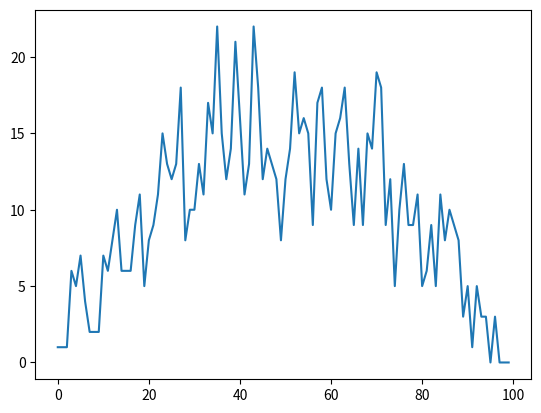

The matplotlib source for this figure:
import matplotlib.pyplot as plt
import random

n = 100
slots = [0 for _ in range(n)]

for _ in range(1000):
    slots[int(random.betavariate(2, 2)*n)] += 1

plt.plot(slots)
plt.show()